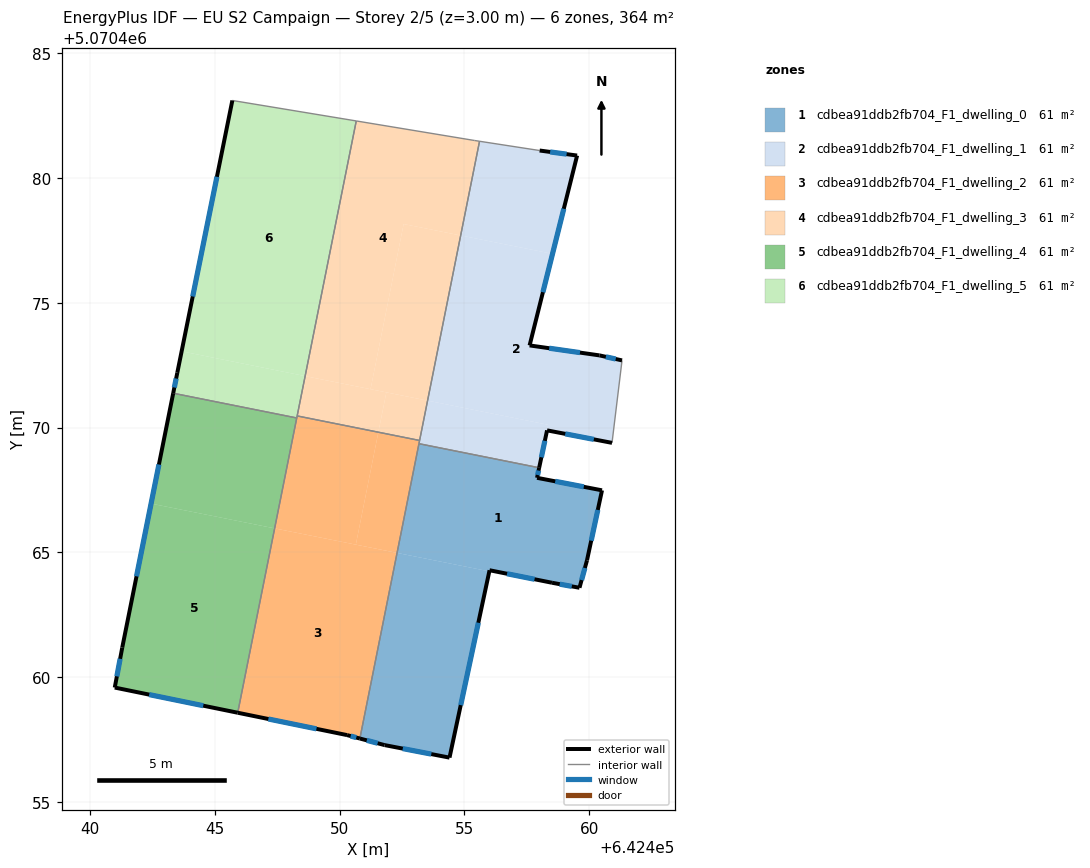
=== STOREY PLAN SPEC (per zone: floor XY polygon, exterior-wall plan segments, windows/doors) ===
zone 1: cdbea91ddb2fb704_F1_dwelling_0  (60.7 m²)
  floor: (642460.51, 5070467.49) (642459.91, 5070464.68) (642459.61, 5070463.58) (642458.51, 5070463.78) (642456.01, 5070464.29) (642456.00, 5070464.24) (642452.30, 5070464.98) (642453.18, 5070469.35) (642457.99, 5070468.39) (642457.91, 5070467.99)
  floor: (642456.00, 5070464.24) (642454.40, 5070456.78) (642451.80, 5070457.28) (642450.81, 5070457.55) (642452.30, 5070464.98)
  exterior wall: (642459.61, 5070463.58) – (642459.91, 5070464.68)  [1.1 m]
    window: (642459.69, 5070463.89) – (642459.82, 5070464.38)  [0.7 m²]
  exterior wall: (642458.51, 5070463.78) – (642459.61, 5070463.58)  [1.1 m]
    window: (642458.82, 5070463.73) – (642459.30, 5070463.64)  [0.6 m²]
  exterior wall: (642456.01, 5070464.29) – (642458.51, 5070463.78)  [2.6 m]
    window: (642456.71, 5070464.14) – (642457.81, 5070463.92)  [1.5 m²]
  exterior wall: (642454.40, 5070456.78) – (642456.01, 5070464.29)  [7.7 m]
    window: (642454.85, 5070458.88) – (642455.56, 5070462.18)  [4.4 m²]
  exterior wall: (642451.80, 5070457.28) – (642454.40, 5070456.78)  [2.6 m]
    window: (642452.53, 5070457.14) – (642453.67, 5070456.92)  [1.5 m²]
  exterior wall: (642450.81, 5070457.54) – (642451.80, 5070457.28)  [1.0 m]
    window: (642451.09, 5070457.47) – (642451.52, 5070457.36)  [0.6 m²]
  exterior wall: (642457.91, 5070467.99) – (642457.99, 5070468.39)  [0.4 m]
    window: (642457.93, 5070468.10) – (642457.97, 5070468.28)  [0.2 m²]
  exterior wall: (642460.51, 5070467.49) – (642457.91, 5070467.99)  [2.6 m]
    window: (642459.78, 5070467.63) – (642458.64, 5070467.85)  [1.5 m²]
  exterior wall: (642459.91, 5070464.68) – (642460.51, 5070467.49)  [2.9 m]
    window: (642460.08, 5070465.47) – (642460.34, 5070466.70)  [1.7 m²]
  interior walls: 2
zone 2: cdbea91ddb2fb704_F1_dwelling_1  (60.7 m²)
  floor: (642458.53, 5070476.96) (642457.61, 5070473.29) (642460.41, 5070472.89) (642461.31, 5070472.69) (642460.91, 5070469.39) (642458.31, 5070469.89) (642458.36, 5070470.11) (642453.52, 5070471.08) (642454.85, 5070477.69)
  floor: (642458.36, 5070470.11) (642457.99, 5070468.39) (642453.18, 5070469.35) (642453.52, 5070471.08)
  floor: (642459.51, 5070480.89) (642458.53, 5070476.96) (642454.85, 5070477.69) (642455.60, 5070481.47) (642458.01, 5070481.10)
  exterior wall: (642461.31, 5070472.69) – (642460.41, 5070472.89)  [0.9 m]
    window: (642461.06, 5070472.75) – (642460.66, 5070472.83)  [0.5 m²]
  exterior wall: (642458.31, 5070469.89) – (642460.91, 5070469.39)  [2.6 m]
    window: (642459.04, 5070469.75) – (642460.18, 5070469.53)  [1.5 m²]
  exterior wall: (642457.99, 5070468.39) – (642458.31, 5070469.89)  [1.5 m]
    window: (642458.08, 5070468.81) – (642458.22, 5070469.47)  [0.9 m²]
  exterior wall: (642459.51, 5070480.89) – (642458.01, 5070481.10)  [1.5 m]
    window: (642459.09, 5070480.95) – (642458.43, 5070481.04)  [0.9 m²]
  exterior wall: (642457.61, 5070473.29) – (642459.51, 5070480.89)  [7.8 m]
    window: (642458.14, 5070475.42) – (642458.98, 5070478.76)  [4.5 m²]
  exterior wall: (642460.41, 5070472.89) – (642457.61, 5070473.29)  [2.8 m]
    window: (642459.63, 5070473.00) – (642458.40, 5070473.18)  [1.6 m²]
  interior walls: 5
zone 3: cdbea91ddb2fb704_F1_dwelling_2  (60.7 m²)
  floor: (642453.20, 5070469.48) (642452.30, 5070464.98) (642450.65, 5070465.31) (642451.55, 5070469.81)
  floor: (642451.55, 5070469.81) (642450.65, 5070465.31) (642447.40, 5070465.96) (642448.30, 5070470.47)
  floor: (642452.30, 5070464.98) (642450.81, 5070457.54) (642450.30, 5070457.68) (642445.92, 5070458.58) (642447.40, 5070465.96)
  exterior wall: (642450.30, 5070457.68) – (642450.81, 5070457.54)  [0.5 m]
    window: (642450.44, 5070457.64) – (642450.67, 5070457.58)  [0.3 m²]
  exterior wall: (642445.92, 5070458.58) – (642450.30, 5070457.68)  [4.5 m]
    window: (642447.15, 5070458.33) – (642449.07, 5070457.93)  [2.6 m²]
  interior walls: 5
zone 4: cdbea91ddb2fb704_F1_dwelling_3  (60.7 m²)
  floor: (642455.41, 5070481.50) (642455.60, 5070481.47) (642454.85, 5070477.69) (642452.56, 5070478.15) (642451.24, 5070471.54) (642448.62, 5070472.06) (642450.67, 5070482.28)
  floor: (642454.85, 5070477.69) (642453.52, 5070471.08) (642451.24, 5070471.54) (642452.56, 5070478.15)
  floor: (642451.87, 5070471.41) (642451.55, 5070469.81) (642448.30, 5070470.47) (642448.62, 5070472.06)
  floor: (642453.52, 5070471.08) (642453.20, 5070469.48) (642451.55, 5070469.81) (642451.87, 5070471.41)
  interior walls: 5
zone 5: cdbea91ddb2fb704_F1_dwelling_4  (60.7 m²)
  floor: (642447.40, 5070465.96) (642445.92, 5070458.58) (642440.99, 5070459.59) (642441.29, 5070461.19) (642442.45, 5070466.95)
  floor: (642448.28, 5070470.38) (642447.40, 5070465.96) (642442.45, 5070466.95) (642443.33, 5070471.38)
  exterior wall: (642440.99, 5070459.59) – (642445.92, 5070458.58)  [5.0 m]
    window: (642442.37, 5070459.30) – (642444.54, 5070458.86)  [2.9 m²]
  exterior wall: (642441.29, 5070461.19) – (642440.99, 5070459.59)  [1.6 m]
    window: (642441.21, 5070460.74) – (642441.08, 5070460.03)  [0.9 m²]
  exterior wall: (642443.33, 5070471.38) – (642441.29, 5070461.19)  [10.4 m]
    window: (642442.76, 5070468.52) – (642441.87, 5070464.04)  [6.0 m²]
  interior walls: 2
zone 6: cdbea91ddb2fb704_F1_dwelling_5  (60.7 m²)
  floor: (642448.62, 5070472.06) (642448.28, 5070470.38) (642443.33, 5070471.38) (642443.50, 5070472.19) (642443.67, 5070473.05)
  floor: (642450.66, 5070482.28) (642448.62, 5070472.06) (642443.67, 5070473.05) (642445.70, 5070483.10)
  exterior wall: (642443.50, 5070472.19) – (642443.33, 5070471.38)  [0.8 m]
    window: (642443.45, 5070471.96) – (642443.38, 5070471.60)  [0.5 m²]
  exterior wall: (642445.70, 5070483.10) – (642443.50, 5070472.19)  [11.1 m]
    window: (642445.09, 5070480.05) – (642444.12, 5070475.25)  [6.5 m²]
  interior walls: 4

=== DERIVED (storey summary) ===
Building: EU S2 Campaign
Storey: 2 of 5  (floor level z = 3.00 m)
Storey gross floor area: 364.1 m²
Zones on this storey: 6
  - cdbea91ddb2fb704_F1_dwelling_0: floor 60.7 m²; exterior wall 22.1 m (66.3 m²); 9 window(s) 12.8 m²; WWR 19.3%
  - cdbea91ddb2fb704_F1_dwelling_1: floor 60.7 m²; exterior wall 17.3 m (51.9 m²); 6 window(s) 10.0 m²; WWR 19.3%
  - cdbea91ddb2fb704_F1_dwelling_2: floor 60.7 m²; exterior wall 5.0 m (15.0 m²); 2 window(s) 2.9 m²; WWR 19.3%
  - cdbea91ddb2fb704_F1_dwelling_3: floor 60.7 m²
  - cdbea91ddb2fb704_F1_dwelling_4: floor 60.7 m²; exterior wall 17.0 m (51.1 m²); 3 window(s) 9.9 m²; WWR 19.3%
  - cdbea91ddb2fb704_F1_dwelling_5: floor 60.7 m²; exterior wall 12.0 m (35.9 m²); 2 window(s) 6.9 m²; WWR 19.3%
Zone adjacency (shared interzone walls):
  - cdbea91ddb2fb704_F1_dwelling_0 ↔ cdbea91ddb2fb704_F1_dwelling_1
  - cdbea91ddb2fb704_F1_dwelling_0 ↔ cdbea91ddb2fb704_F1_dwelling_2
  - cdbea91ddb2fb704_F1_dwelling_1 ↔ cdbea91ddb2fb704_F1_dwelling_2
  - cdbea91ddb2fb704_F1_dwelling_1 ↔ cdbea91ddb2fb704_F1_dwelling_3
  - cdbea91ddb2fb704_F1_dwelling_2 ↔ cdbea91ddb2fb704_F1_dwelling_3
  - cdbea91ddb2fb704_F1_dwelling_2 ↔ cdbea91ddb2fb704_F1_dwelling_4
  - cdbea91ddb2fb704_F1_dwelling_2 ↔ cdbea91ddb2fb704_F1_dwelling_5
  - cdbea91ddb2fb704_F1_dwelling_3 ↔ cdbea91ddb2fb704_F1_dwelling_5
  - cdbea91ddb2fb704_F1_dwelling_4 ↔ cdbea91ddb2fb704_F1_dwelling_5